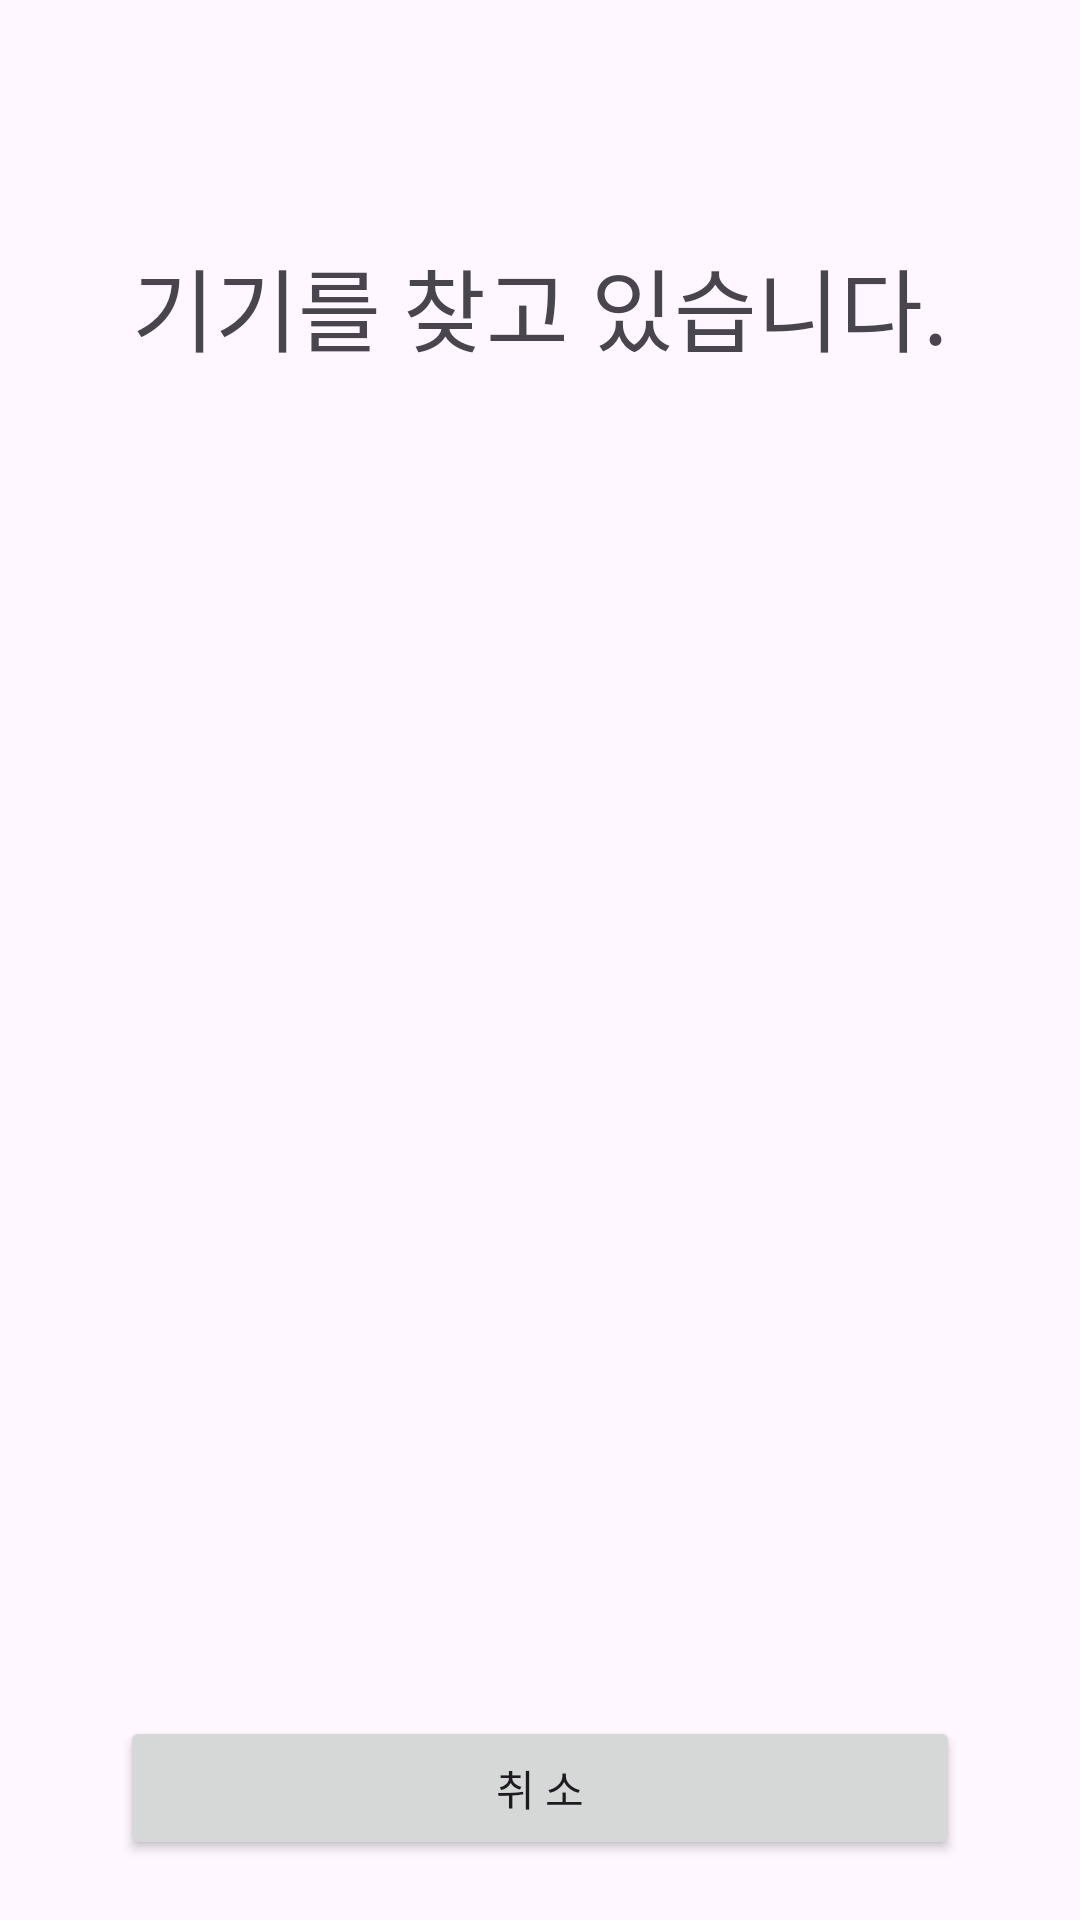

Reconstruct the res/layout file that produces this screen, plus the resources it refers to.
<!-- AndroidManifest.xml: application theme Theme.Nongchown -->
<!-- res/layout/activity_device_scan.xml -->
<?xml version="1.0" encoding="utf-8"?>
<androidx.constraintlayout.widget.ConstraintLayout xmlns:android="http://schemas.android.com/apk/res/android"
    xmlns:app="http://schemas.android.com/apk/res-auto"
    xmlns:tools="http://schemas.android.com/tools"
    android:id="@+id/main"
    android:layout_width="match_parent"
    android:layout_height="match_parent"
    tools:context=".View.Activity.DeviceScanActivity">

    <TextView
        android:id="@+id/textView5"
        android:layout_width="wrap_content"
        android:layout_height="wrap_content"
        android:text="기기를 찾고 있습니다."
        android:textSize="30dp"
        app:layout_constraintEnd_toEndOf="parent"
        app:layout_constraintStart_toStartOf="parent"
        app:layout_constraintTop_toTopOf="parent"
        android:layout_marginTop="80dp"/>

    <Button
        android:id="@+id/btncancelscan"
        android:layout_height="wrap_content"
        android:layout_width="match_parent"
        android:text="취 소"
        app:layout_constraintBottom_toBottomOf="parent"
        app:layout_constraintEnd_toEndOf="parent"
        app:layout_constraintStart_toStartOf="parent"
        android:layout_marginBottom="20dp"
        android:layout_marginLeft="40dp"
        android:layout_marginRight="40dp"/>
</androidx.constraintlayout.widget.ConstraintLayout>
<!-- resources referenced by this layout -->
<resources>
  <style name="Theme.Nongchown" parent="Base.Theme.Nongchown" />
  <style name="Base.Theme.Nongchown" parent="Theme.Material3.DayNight.NoActionBar">
          
          
      </style>
</resources>
